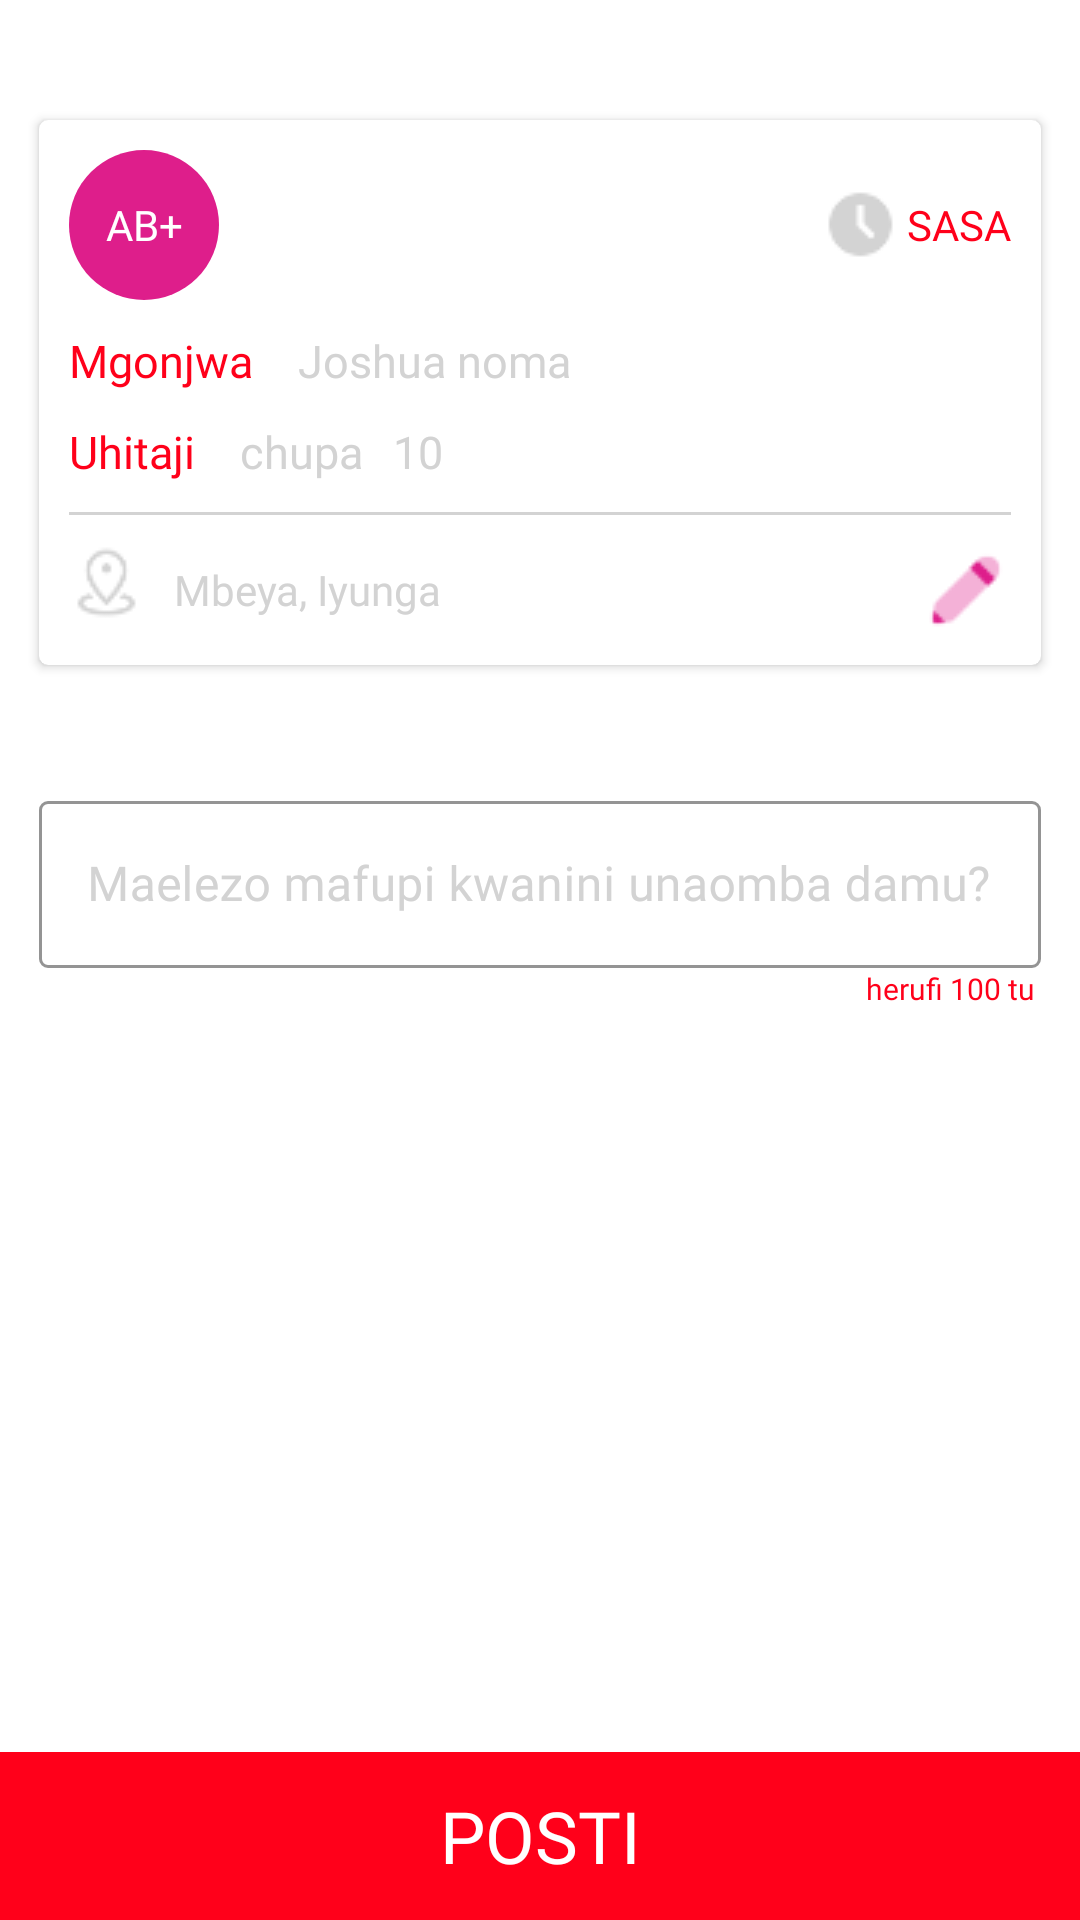

This screen was rendered from an Android layout file. Write that file and the resources it references.
<!-- AndroidManifest.xml: application theme Theme.DamuRafiki -->
<!-- res/layout/activity_post_it.xml -->
<?xml version="1.0" encoding="utf-8"?>
<RelativeLayout xmlns:android="http://schemas.android.com/apk/res/android"
    xmlns:app="http://schemas.android.com/apk/res-auto"
    xmlns:tools="http://schemas.android.com/tools"
    android:layout_width="match_parent"
    android:orientation="vertical"
    android:layout_height="match_parent"
    tools:context=".Post_it">


    <androidx.cardview.widget.CardView
        android:id="@+id/weather"
        style="@style/Base.CardView"
        android:layout_width="wrap_content"
        android:layout_gravity="center"
        android:layout_height="wrap_content"
        android:layout_marginLeft="13dp"
        android:layout_marginTop="40dp"
        android:layout_marginRight="13dp"
        app:cardCornerRadius="3dp">

        <LinearLayout
            android:layout_width="match_parent"
            android:layout_height="match_parent"
            android:padding="10dp"
            android:orientation="vertical">

            <LinearLayout
                android:layout_width="match_parent"
                android:layout_height="wrap_content"
                android:orientation="horizontal">


                <TextView
                    android:id="@+id/blood_group"
                    android:layout_width="50dp"
                    android:layout_height="50dp"
                    android:background="@drawable/blood_round"
                    android:fontFamily="@font/roboto_bold"
                    android:gravity="center"
                    android:padding="10dp"
                    android:text="AB+"
                    android:textColor="@color/white"
                    android:textSize="14dp" />

                <LinearLayout
                    android:layout_width="match_parent"
                    android:gravity="end"
                    android:layout_gravity="center"
                    android:layout_height="wrap_content"
                    android:orientation="horizontal">

                    <ImageView
                        android:layout_width="wrap_content"
                        android:layout_height="wrap_content"
                        android:src="@drawable/time"/>

                    <TextView
                        android:id="@+id/time"
                        android:layout_width="wrap_content"
                        android:layout_height="wrap_content"
                        android:text="SASA"
                        android:fontFamily="@font/roboto_bold"
                        android:textColor="@color/my_primary_color"
                        android:layout_gravity="center"
                        android:layout_marginLeft="3dp"/>

                </LinearLayout>




            </LinearLayout>

            <LinearLayout
                android:layout_width="match_parent"
                android:layout_height="wrap_content"
                android:layout_marginTop="10dp"
                android:orientation="horizontal">

                <TextView
                    android:layout_width="wrap_content"
                    android:layout_height="wrap_content"
                    android:textColor="@color/black"
                    android:fontFamily="@font/roboto_bold"
                    android:textSize="15dp"
                    android:text="Mgonjwa"/>

                <TextView
                    android:id="@+id/person_name"
                    android:layout_width="wrap_content"
                    android:layout_height="wrap_content"
                    android:textColor="@color/text_shadow"
                    android:layout_marginLeft="15dp"
                    android:fontFamily="@font/roboto_bold"
                    android:textSize="15dp"
                    android:text="Joshua noma"/>

            </LinearLayout>

            <LinearLayout
                android:layout_width="match_parent"
                android:layout_height="wrap_content"
                android:layout_marginTop="10dp"
                android:orientation="horizontal">

                <TextView
                    android:layout_width="wrap_content"
                    android:layout_height="wrap_content"
                    android:textColor="@color/black"
                    android:fontFamily="@font/roboto_bold"
                    android:textSize="15dp"
                    android:text="Uhitaji"/>

                <TextView
                    android:layout_width="wrap_content"
                    android:layout_height="wrap_content"
                    android:textColor="@color/text_shadow"
                    android:layout_marginLeft="15dp"
                    android:fontFamily="@font/roboto_bold"
                    android:textSize="15dp"
                    android:text="chupa"/>

                <TextView
                    android:id="@+id/chupa_count"
                    android:layout_width="wrap_content"
                    android:layout_height="wrap_content"
                    android:textColor="#D3D3D3"
                    android:layout_marginLeft="10dp"
                    android:fontFamily="@font/roboto_bold"
                    android:textSize="15dp"
                    android:text="10"/>


            </LinearLayout>

            <View
                android:layout_width="match_parent"
                android:layout_marginTop="10dp"
                android:background="#D3D3D3"
                android:layout_height="1dp"/>

            <LinearLayout
                android:layout_width="match_parent"
                android:layout_marginTop="10dp"
                android:layout_height="wrap_content"
                android:orientation="horizontal">


                <ImageView
                    android:layout_width="wrap_content"
                    android:layout_height="wrap_content"
                    android:src="@drawable/location"/>

                <TextView
                    android:layout_width="wrap_content"
                    android:layout_height="wrap_content"
                    android:text="Mbeya, Iyunga"
                    android:fontFamily="@font/roboto_bold"
                    android:textColor="#D3D3D3"
                    android:layout_gravity="center"
                    android:layout_marginLeft="10dp"/>

                <LinearLayout
                    android:layout_width="match_parent"
                    android:gravity="end"
                    android:layout_height="wrap_content">
                    <ImageView
                        android:layout_width="wrap_content"
                        android:layout_height="wrap_content"
                        android:src="@drawable/edit"
                        android:gravity="end"/>

                </LinearLayout>



            </LinearLayout>


        </LinearLayout>




    </androidx.cardview.widget.CardView>

    <com.google.android.material.textfield.TextInputLayout
        android:id="@+id/explanation_box"
        android:layout_below="@+id/weather"
        android:layout_marginLeft="13dp"
        android:layout_marginRight="13dp"
        android:layout_gravity="center"
        style="@style/Widget.MaterialComponents.TextInputLayout.OutlinedBox"
        android:layout_width="match_parent"
        android:layout_height="wrap_content"
        android:layout_marginTop="40dp"
        android:hint="Maelezo mafupi kwanini unaomba damu?"
        android:textColorHint="@color/text_shadow"
        app:boxCornerRadiusBottomEnd="3dp"
        app:boxCornerRadiusBottomStart="3dp"
        app:boxCornerRadiusTopEnd="3dp"
        app:boxCornerRadiusTopStart="3dp"
        app:boxStrokeColor="@color/my_primary_color"
        app:hintTextColor="@color/my_primary_color">

        <com.google.android.material.textfield.TextInputEditText
            android:id="@+id/explanation"
            android:fontFamily="@font/roboto_medium"
            android:layout_width="match_parent"
            android:layout_height="wrap_content"
            android:textColor="@color/black" />
    </com.google.android.material.textfield.TextInputLayout>

    <TextView
        android:id="@+id/count"
        android:layout_width="match_parent"
        android:layout_height="wrap_content"
        android:layout_below="@+id/explanation_box"
        android:layout_marginRight="15dp"
        android:fontFamily="@font/roboto_medium"
        android:gravity="end"
        android:text="herufi 100 tu"
        android:textColor="@color/black"
        android:textSize="10sp" />

    <TextView
        android:id="@+id/post"
        android:layout_width="match_parent"
        android:layout_height="56dp"
        android:layout_alignParentBottom="true"
        android:background="@color/my_primary_color"
        android:fontFamily="@font/roboto_bold"
        android:gravity="center"
        android:text="POSTI"
        android:textColor="@color/white"
        android:textSize="24sp" />


</RelativeLayout>
<!-- resources referenced by this layout -->
<resources>
  <color name="black">#FF001A</color>
  <color name="my_primary_color">#FF001A</color>
  <color name="text_shadow">#D3D3D3</color>
  <color name="white">#FFFFFFFF</color>
  <!-- drawable blood_round (drawable) -->
  <?xml version="1.0" encoding="utf-8"?>
  <selector xmlns:android="http://schemas.android.com/apk/res/android">
  
      <item>
  
          <shape android:shape="rectangle">
               <solid android:color="#DE1E8B"/>
              <corners android:radius="1000dp"/>
          </shape>
  
      </item>
  
  </selector>
  <!-- drawable edit: png bitmap (drawable, 576 bytes) -->
  <!-- drawable location: png bitmap (drawable, 657 bytes) -->
  <!-- drawable time: png bitmap (drawable, 473 bytes) -->
  <style name="Theme.DamuRafiki" parent="Theme.MaterialComponents.DayNight.NoActionBar">
          
          <item name="colorPrimary">@color/purple_500</item>
          <item name="colorPrimaryVariant">@color/purple_700</item>
          <item name="colorOnPrimary">@color/white</item>
          
          <item name="colorSecondary">@color/teal_200</item>
          <item name="colorSecondaryVariant">@color/teal_700</item>
          <item name="colorOnSecondary">@color/black</item>
          
          <item name="android:statusBarColor" tools:targetApi="l">?attr/colorPrimaryVariant</item>
          
      </style>
  <color name="purple_500">#FF001A</color>
  <color name="purple_700">#FF001A</color>
  <color name="teal_200">#FF03DAC5</color>
  <color name="teal_700">#FF018786</color>
</resources>
